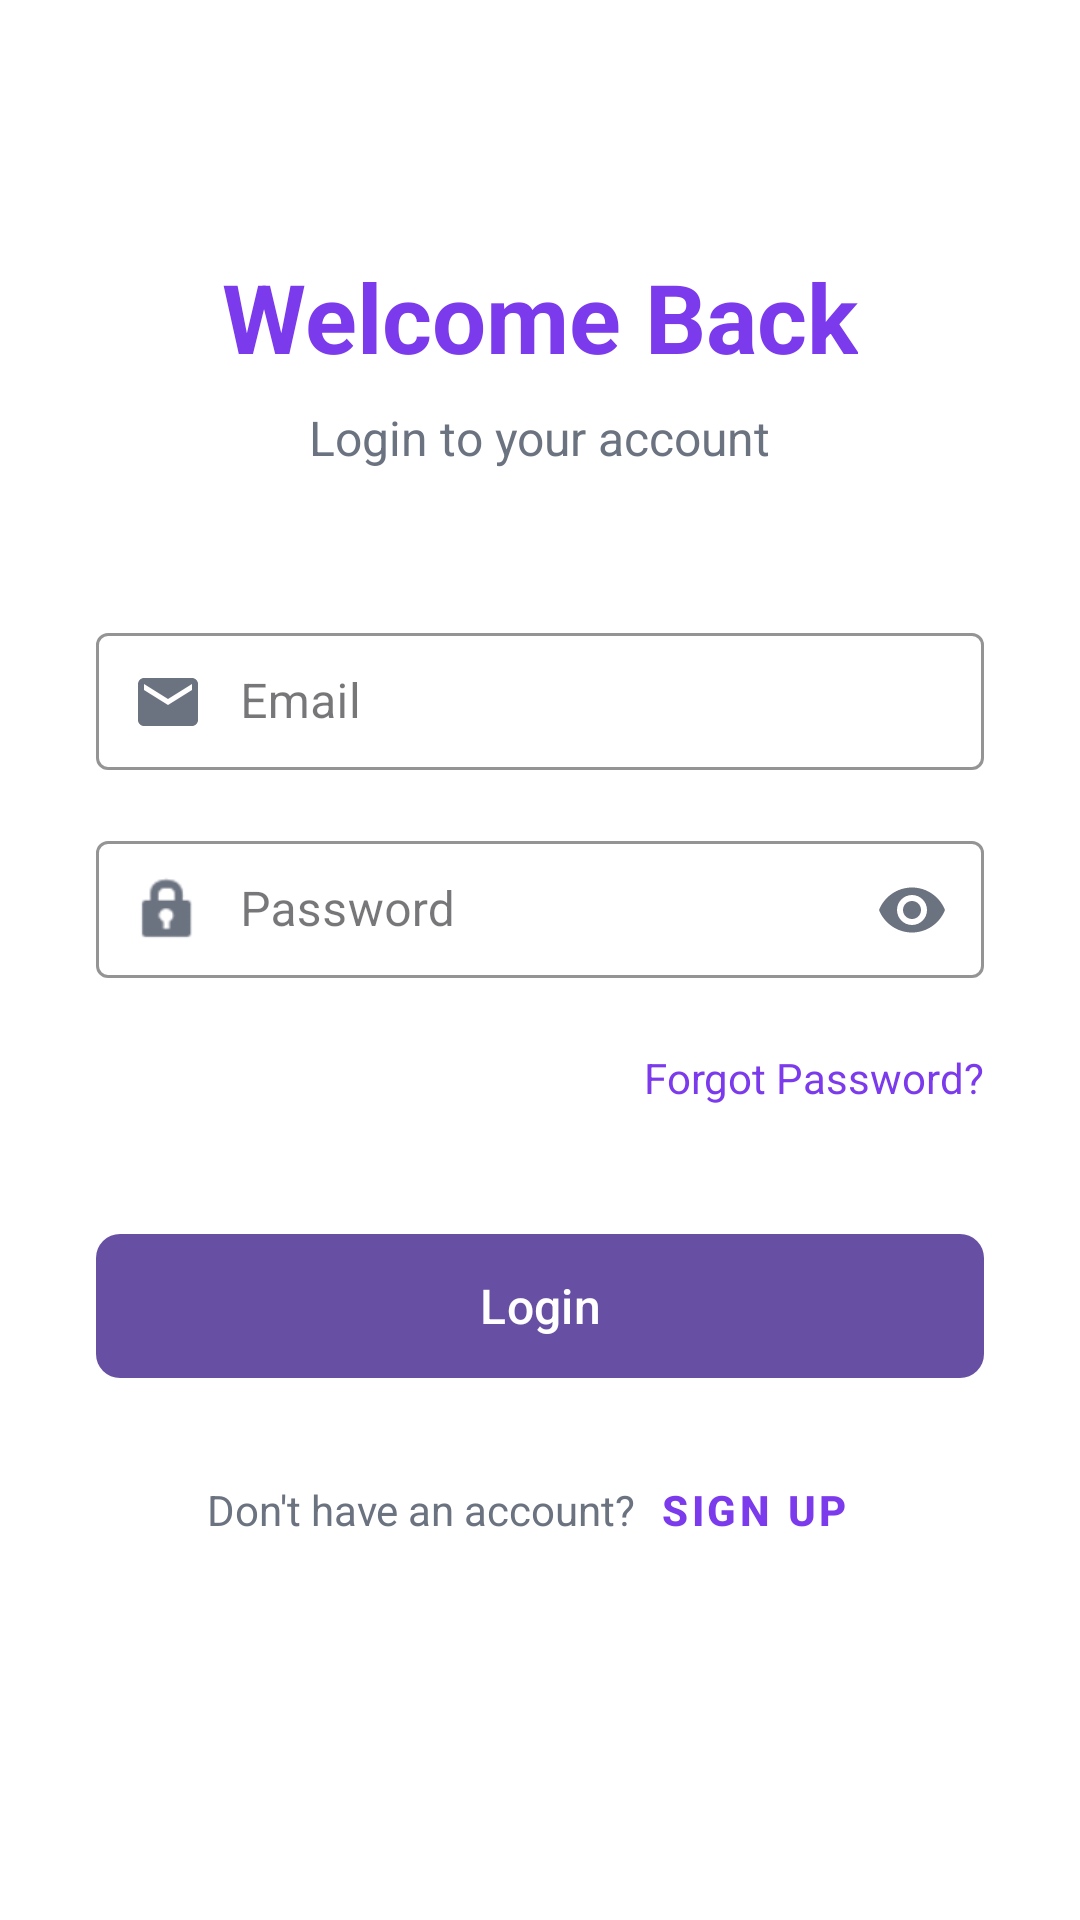

Write the Android layout XML for this screen, with the resource values it uses.
<!-- AndroidManifest.xml: application theme Theme.AndroidApp -->
<!-- res/layout/fragment_login.xml -->
<?xml version="1.0" encoding="utf-8"?>
<ScrollView
    xmlns:android="http://schemas.android.com/apk/res/android"
    xmlns:app="http://schemas.android.com/apk/res-auto"
    android:layout_width="match_parent"
    android:layout_height="match_parent"
    android:fillViewport="true"
    android:background="@color/white">

    <androidx.constraintlayout.widget.ConstraintLayout
        android:layout_width="match_parent"
        android:layout_height="wrap_content"
        android:paddingStart="32dp"
        android:paddingEnd="32dp"
        android:paddingTop="24dp"
        android:paddingBottom="24dp">

        
        <TextView
            android:id="@+id/appTitleTextView"
            android:layout_width="wrap_content"
            android:layout_height="wrap_content"
            android:text="@string/app_title"
            android:textSize="32sp"
            android:textStyle="bold"
            android:textColor="@color/primary"
            android:layout_marginTop="60dp"
            app:layout_constraintTop_toTopOf="parent"
            app:layout_constraintStart_toStartOf="parent"
            app:layout_constraintEnd_toEndOf="parent" />

        <TextView
            android:id="@+id/subtitleTextView"
            android:layout_width="wrap_content"
            android:layout_height="wrap_content"
            android:text="@string/login_subtitle"
            android:textSize="16sp"
            android:textColor="@color/text_secondary"
            android:layout_marginTop="8dp"
            app:layout_constraintTop_toBottomOf="@id/appTitleTextView"
            app:layout_constraintStart_toStartOf="parent"
            app:layout_constraintEnd_toEndOf="parent" />

        
        <com.google.android.material.textfield.TextInputLayout
            android:id="@+id/emailTextInputLayout"
            android:layout_width="0dp"
            android:layout_height="wrap_content"
            android:hint="@string/email_hint"
            android:layout_marginTop="48dp"
            style="@style/Widget.MaterialComponents.TextInputLayout.OutlinedBox"
            app:startIconDrawable="@drawable/ic_email"
            app:startIconTint="@color/text_secondary"
            app:hintTextColor="@color/text_secondary"
            app:boxStrokeColor="@color/primary"
            app:boxBackgroundColor="@android:color/transparent"
            app:layout_constraintTop_toBottomOf="@id/subtitleTextView"
            app:layout_constraintStart_toStartOf="parent"
            app:layout_constraintEnd_toEndOf="parent"
            app:layout_constraintWidth_max="488dp">

            <com.google.android.material.textfield.TextInputEditText
                android:id="@+id/emailEditText"
                android:layout_width="match_parent"
                android:layout_height="wrap_content"
                android:importantForAutofill="no"
                android:inputType="textEmailAddress"
                android:maxLines="1"
                android:paddingStart="48dp"
                android:paddingTop="12dp"
                android:paddingEnd="12dp"
                android:paddingBottom="12dp"
                android:textColor="@color/text_primary"
                android:textColorHint="@color/text_secondary" />
        </com.google.android.material.textfield.TextInputLayout>

        
        <com.google.android.material.textfield.TextInputLayout
            android:id="@+id/passwordTextInputLayout"
            android:layout_width="0dp"
            android:layout_height="wrap_content"
            android:hint="@string/password_hint"
            android:layout_marginTop="16dp"
            style="@style/Widget.MaterialComponents.TextInputLayout.OutlinedBox"
            app:startIconDrawable="@android:drawable/ic_lock_idle_lock"
            app:startIconTint="@color/text_secondary"
            app:endIconMode="password_toggle"
            app:endIconTint="@color/text_secondary"
            app:hintTextColor="@color/text_secondary"
            app:boxStrokeColor="@color/primary"
            app:boxBackgroundColor="@android:color/transparent"
            app:layout_constraintTop_toBottomOf="@id/emailTextInputLayout"
            app:layout_constraintStart_toStartOf="parent"
            app:layout_constraintEnd_toEndOf="parent"
            app:layout_constraintWidth_max="488dp">

            <com.google.android.material.textfield.TextInputEditText
                android:id="@+id/passwordEditText"
                android:layout_width="match_parent"
                android:layout_height="wrap_content"
                android:paddingStart="48dp"
                android:paddingEnd="12dp"
                android:paddingTop="12dp"
                android:paddingBottom="12dp"
                android:textColor="@color/text_primary"
                android:textColorHint="@color/text_secondary"
                android:inputType="textPassword"
                android:maxLines="1"
                android:importantForAutofill="no" />
        </com.google.android.material.textfield.TextInputLayout>

        
        <TextView
            android:id="@+id/forgotPasswordTextView"
            android:layout_width="wrap_content"
            android:layout_height="48dp"
            android:text="@string/forgot_password"
            android:textColor="@color/primary"
            android:textSize="14sp"
            android:gravity="center_vertical"
            android:layout_marginTop="8dp"
            android:clickable="true"
            android:focusable="true"
            android:background="?attr/selectableItemBackground"
            app:layout_constraintTop_toBottomOf="@id/passwordTextInputLayout"
            app:layout_constraintEnd_toEndOf="parent" />

        
        <com.google.android.material.button.MaterialButton
            android:id="@+id/loginButton"
            android:layout_width="0dp"
            android:layout_height="56dp"
            android:text="@string/login_button"
            android:textColor="@color/white"
            android:textSize="16sp"
            android:layout_marginTop="24dp"
            app:cornerRadius="8dp"
            app:layout_constraintTop_toBottomOf="@id/forgotPasswordTextView"
            app:layout_constraintStart_toStartOf="parent"
            app:layout_constraintEnd_toEndOf="parent"
            app:layout_constraintWidth_max="320dp" />

        
        <ProgressBar
            android:id="@+id/progressBar"
            android:layout_width="wrap_content"
            android:layout_height="wrap_content"
            android:visibility="gone"
            app:layout_constraintTop_toTopOf="@id/loginButton"
            app:layout_constraintBottom_toBottomOf="@id/loginButton"
            app:layout_constraintStart_toStartOf="@id/loginButton"
            app:layout_constraintEnd_toEndOf="@id/loginButton" />

        
        <LinearLayout
            android:id="@+id/signupLayout"
            android:layout_width="wrap_content"
            android:layout_height="wrap_content"
            android:orientation="horizontal"
            android:layout_marginTop="16dp"
            app:layout_constraintTop_toBottomOf="@id/loginButton"
            app:layout_constraintStart_toStartOf="parent"
            app:layout_constraintEnd_toEndOf="parent">

            <TextView
                android:layout_width="wrap_content"
                android:layout_height="48dp"
                android:text="@string/signup_message"
                android:textColor="@color/text_secondary"
                android:textSize="14sp"
                android:gravity="center_vertical" />

            <com.google.android.material.button.MaterialButton
                android:id="@+id/signupTextView"
                style="@style/Widget.MaterialComponents.Button.TextButton"
                android:layout_width="wrap_content"
                android:layout_height="48dp"
                android:text="@string/signup_text"
                android:textColor="@color/primary"
                android:textStyle="bold"
                android:textSize="14sp"
                android:minWidth="0dp"
                android:paddingStart="8dp"
                android:paddingEnd="8dp" />

        </LinearLayout>

    </androidx.constraintlayout.widget.ConstraintLayout>
</ScrollView>
<!-- resources referenced by this layout -->
<resources>
  <color name="primary">#7C3AED</color>
  <color name="text_primary">#1F2937</color>
  <color name="text_secondary">#6B7280</color>
  <color name="white">#FFFFFF</color>
  <!-- drawable ic_email (drawable) -->
  <vector xmlns:android="http://schemas.android.com/apk/res/android"
      android:width="24dp"
      android:height="24dp"
      android:viewportWidth="24"
      android:viewportHeight="24">
  
      <path
          android:fillColor="#7A7A7A"
          android:pathData="M20,4H4c-1.1,0 -1.99,0.9 -1.99,2L2,18c0,1.1 0.89,2 1.99,2H20c1.1,0 2,-0.9 2,-2V6c0,-1.1 -0.9,-2 -2,-2zm0,4l-8,5 -8,-5V6l8,5 8,-5v2z"/>
  </vector>
  <string name="app_title">Welcome Back</string>
  <string name="email_hint">Email</string>
  <string name="forgot_password">Forgot Password?</string>
  <string name="login_button">Login</string>
  <string name="login_subtitle">Login to your account</string>
  <string name="password_hint">Password</string>
  <string name="signup_message">Don\'t have an account? </string>
  <string name="signup_text">Sign Up</string>
  <style name="Theme.AndroidApp" parent="Base.Theme.AndroidApp" />
  <style name="Base.Theme.AndroidApp" parent="Theme.Material3.DayNight.NoActionBar">
          
          
      </style>
</resources>
